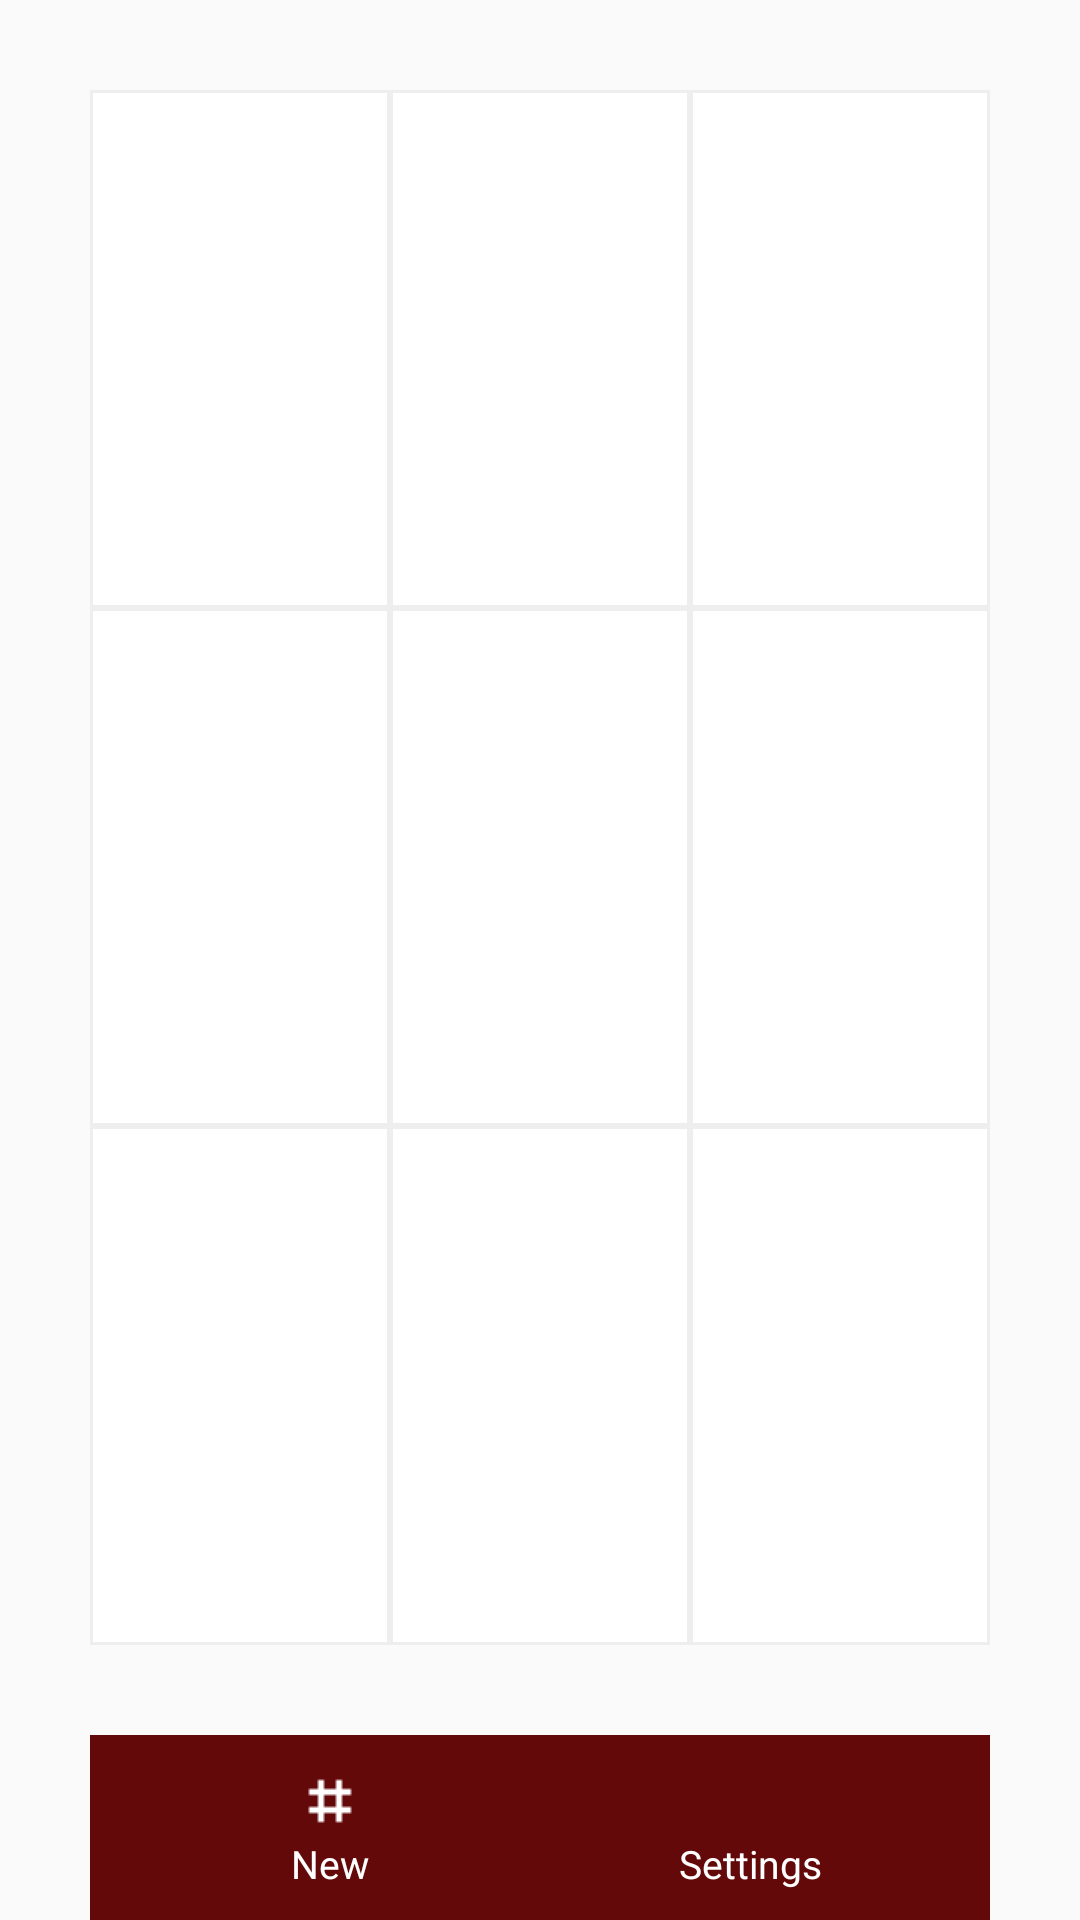

Write the Android layout XML for this screen, with the resource values it uses.
<!-- AndroidManifest.xml: application theme AppTheme -->
<!-- res/layout/fragment_board3x3.xml -->
<LinearLayout xmlns:android="http://schemas.android.com/apk/res/android"
xmlns:tools="http://schemas.android.com/tools"
android:orientation="vertical"
android:layout_width="fill_parent"
android:layout_height="fill_parent"
android:id="@+id/bboard3x3_content"
tools:context=".Board3x3" >

    <TableLayout
        android:id="@+id/boardGrid"
        android:layout_width="fill_parent"
        android:layout_height="0dp"
        android:layout_weight="1"
        android:layout_margin="30dp"
        android:background="@color/white"
        android:keepScreenOn="true" >

        <TableRow
            android:id="@+id/row0"
            android:layout_width="wrap_content"
            android:layout_height="wrap_content"
            android:layout_weight="1"
            android:gravity="center">
            <TextView
                android:id="@+id/box00"
                android:layout_height="fill_parent"
                android:layout_width="0dp"
                android:layout_weight="1"
                android:gravity="center"
                android:textSize="50sp"
                android:textStyle="bold"
                android:clickable="true"
                android:textAppearance="?android:attr/textAppearanceLarge"
                android:background="@drawable/border"
                android:onClick="boxClicked"/>
            <TextView
                android:id="@+id/box01"
                android:layout_height="fill_parent"
                android:layout_width="0dp"
                android:layout_weight="1"
                android:gravity="center"
                android:textSize="50sp"
                android:textStyle="bold"
                android:clickable="true"
                android:textAppearance="?android:attr/textAppearanceLarge"
                android:background="@drawable/border"
                android:onClick="boxClicked"/>
            <TextView
                android:id="@+id/box02"
                android:layout_height="fill_parent"
                android:layout_width="0dp"
                android:layout_weight="1"
                android:gravity="center"
                android:textSize="50sp"
                android:textStyle="bold"
                android:clickable="true"
                android:textAppearance="?android:attr/textAppearanceLarge"
                android:background="@drawable/border"
                android:onClick="boxClicked"/>

        </TableRow>

        <TableRow
            android:id="@+id/row1"
            android:layout_width="wrap_content"
            android:layout_height="wrap_content"
            android:layout_weight="1"
            android:gravity="center">

            <TextView
                android:id="@+id/box10"
                android:layout_height="fill_parent"
                android:layout_width="0dp"
                android:layout_weight="1"
                android:gravity="center"
                android:textSize="50sp"
                android:textStyle="bold"
                android:clickable="true"
                android:textAppearance="?android:attr/textAppearanceLarge"
                android:background="@drawable/border"
                android:onClick="boxClicked"/>
            <TextView
                android:id="@+id/box11"
                android:layout_height="fill_parent"
                android:layout_width="0dp"
                android:layout_weight="1"
                android:gravity="center"
                android:textSize="50sp"
                android:textStyle="bold"
                android:clickable="true"
                android:textAppearance="?android:attr/textAppearanceLarge"
                android:background="@drawable/border"
                android:onClick="boxClicked"/>
            <TextView
                android:id="@+id/box12"
                android:layout_height="fill_parent"
                android:layout_width="0dp"
                android:layout_weight="1"
                android:gravity="center"
                android:textSize="50sp"
                android:textStyle="bold"
                android:clickable="true"
                android:textAppearance="?android:attr/textAppearanceLarge"
                android:background="@drawable/border"
                android:onClick="boxClicked"/>
        </TableRow>

        <TableRow
            android:id="@+id/row2"
            android:layout_width="wrap_content"
            android:layout_height="wrap_content"
            android:layout_weight="1"
            android:gravity="center">

            <TextView
                android:id="@+id/box20"
                android:layout_height="fill_parent"
                android:layout_width="0dp"
                android:layout_weight="1"
                android:gravity="center"
                android:textSize="50sp"
                android:textStyle="bold"
                android:clickable="true"
                android:textAppearance="?android:attr/textAppearanceLarge"
                android:background="@drawable/border"
                android:onClick="boxClicked"/>
            <TextView
                android:id="@+id/box21"
                android:layout_height="fill_parent"
                android:layout_width="0dp"
                android:layout_weight="1"
                android:gravity="center"
                android:textSize="50sp"
                android:textStyle="bold"
                android:clickable="true"
                android:textAppearance="?android:attr/textAppearanceLarge"
                android:background="@drawable/border"
                android:onClick="boxClicked"/>
            <TextView
                android:id="@+id/box22"
                android:layout_height="fill_parent"
                android:layout_width="0dp"
                android:layout_weight="1"
                android:gravity="center"
                android:textSize="50sp"
                android:textStyle="bold"
                android:clickable="true"
                android:textAppearance="?android:attr/textAppearanceLarge"
                android:background="@drawable/border"
                android:onClick="boxClicked"/>

        </TableRow>

    </TableLayout>

    

    <include layout="@layout/menu" />

</LinearLayout>
<!-- res/layout/menu.xml (included above) -->
<?xml version="1.0" encoding="utf-8"?>
<LinearLayout xmlns:android="http://schemas.android.com/apk/res/android"
    android:layout_width="fill_parent"
    android:layout_height="wrap_content"
    android:orientation="horizontal"
    android:background="#640909"
    android:layout_marginRight="30dp"
    android:layout_marginLeft="30dp"
    android:padding="10dp">


    <TextView
        android:id="@+id/newGame"
        android:layout_weight="1"
        android:layout_width="0dp"
        android:layout_height="wrap_content"
        android:drawableTop="@drawable/hashtag_24"
        android:text="New"
        android:textSize="13sp"
        android:gravity="center"
        android:onClick="newGame"
        android:clickable="true"
        android:textColor="@color/white"/>

    <TextView
        android:id="@+id/settings"
        android:layout_weight="1"
        android:layout_width="0dp"
        android:layout_height="wrap_content"
        android:drawableTop="@drawable/settings_24"
        android:text="Settings"
        android:textSize="13sp"
        android:gravity="center"
        android:onClick="settings"
        android:clickable="true"
        android:textColor="@color/white"/>

</LinearLayout>
<!-- resources referenced by this layout -->
<resources>
  <color name="white">#ffffff</color>
  <!-- drawable border (drawable) -->
  <shape xmlns:android="http://schemas.android.com/apk/res/android" android:shape="rectangle" >
      <solid android:color="#00000000" />
      <stroke android:width="1dip" android:color="#eeeeee"/>
  </shape>
  <!-- drawable hashtag_24: png bitmap (drawable, 187 bytes) -->
  <style name="AppTheme" parent="Theme.AppCompat.Light.DarkActionBar">
          
          <item name="colorPrimary">@color/colorPrimary</item>
          <item name="colorPrimaryDark">@color/colorPrimaryDark</item>
          <item name="colorAccent">@color/colorAccent</item>
      </style>
  <color name="colorPrimary">#0D0D0D</color>
  <color name="colorPrimaryDark">#303f9f</color>
  <color name="colorAccent">#ff4081</color>
</resources>
